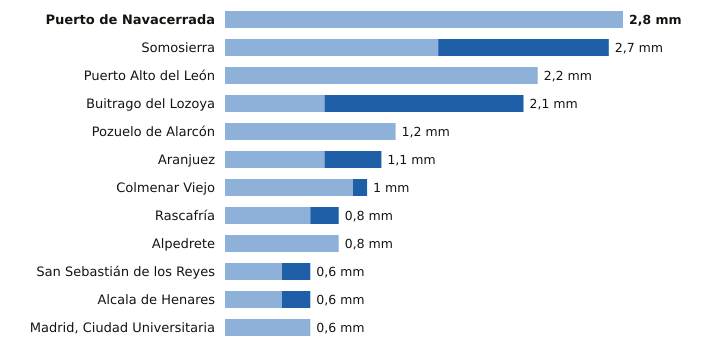

The file beside this chart, header and first rows:
estacion, provincia, indicativo, mm_6_dias_anteriores, mm_hoy, mm_7_dias, horas_de_hoy
Puerto de Navacerrada, Madrid, 2462, 2.8, 0.0, 2.8, 1
Somosierra, Madrid, 3111D, 1.5, 1.2, 2.7, 1
Puerto Alto del León, Madrid, 3266A, 2.2, 0.0, 2.2, 1
Buitrago del Lozoya, Madrid, 3110C, 0.7, 1.4, 2.1, 1
Pozuelo de Alarcón, Madrid, 3194Y, 1.2, 0.0, 1.2, 1
Aranjuez, Madrid, 3100B, 0.7, 0.4, 1.1, 1
Colmenar Viejo, Madrid, 3191E, 0.9, 0.1, 1.0, 1
Rascafría, Madrid, 3104Y, 0.6, 0.2, 0.8, 1
Alpedrete, Madrid, 3268C, 0.8, 0.0, 0.8, 1
San Sebastián de los Reyes, Madrid, 3125Y, 0.4, 0.2, 0.6, 1
Alcala de Henares, Madrid, 3170Y, 0.4, 0.2, 0.6, 1
Madrid, Ciudad Universitaria, Madrid, 3194U, 0.6, 0.0, 0.6, 1
